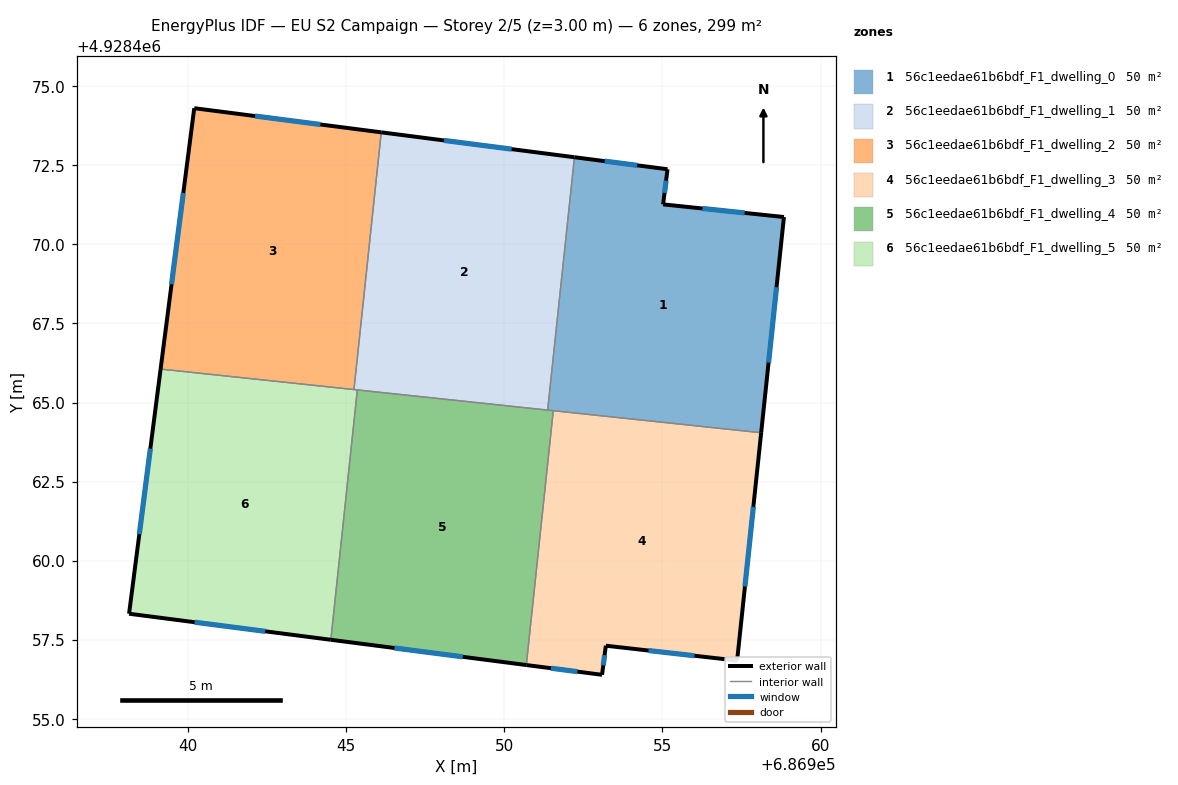
=== STOREY PLAN SPEC (per zone: floor XY polygon, exterior-wall plan segments, windows/doors) ===
zone 1: 56c1eedae61b6bdf_F1_dwelling_0  (49.9 m²)
  floor: (686958.84, 4928470.86) (686958.12, 4928464.04) (686951.38, 4928464.76) (686952.22, 4928472.75) (686955.16, 4928472.37) (686955.02, 4928471.26)
  exterior wall: (686955.02, 4928471.26) – (686955.16, 4928472.37)  [1.1 m]
    window: (686955.07, 4928471.62) – (686955.12, 4928472.01)  [0.4 m²]
  exterior wall: (686958.84, 4928470.86) – (686955.02, 4928471.26)  [3.8 m]
    window: (686957.60, 4928470.99) – (686956.27, 4928471.13)  [1.4 m²]
  exterior wall: (686958.12, 4928464.04) – (686958.84, 4928470.86)  [6.9 m]
    window: (686958.36, 4928466.26) – (686958.61, 4928468.65)  [2.5 m²]
  exterior wall: (686955.16, 4928472.37) – (686952.22, 4928472.75)  [3.0 m]
    window: (686954.21, 4928472.50) – (686953.18, 4928472.63)  [1.1 m²]
  interior walls: 3
zone 2: 56c1eedae61b6bdf_F1_dwelling_1  (49.9 m²)
  floor: (686952.22, 4928472.75) (686951.38, 4928464.76) (686945.25, 4928465.41) (686946.11, 4928473.54)
  exterior wall: (686952.22, 4928472.75) – (686946.11, 4928473.54)  [6.2 m]
    window: (686950.24, 4928473.01) – (686948.10, 4928473.28)  [2.3 m²]
  interior walls: 4
zone 3: 56c1eedae61b6bdf_F1_dwelling_2  (49.9 m²)
  floor: (686946.11, 4928473.54) (686945.25, 4928465.41) (686939.14, 4928466.06) (686940.20, 4928474.30)
  exterior wall: (686940.20, 4928474.30) – (686939.14, 4928466.06)  [8.3 m]
    window: (686939.86, 4928471.62) – (686939.49, 4928468.74)  [3.0 m²]
  exterior wall: (686946.11, 4928473.54) – (686940.20, 4928474.30)  [6.0 m]
    window: (686944.19, 4928473.79) – (686942.13, 4928474.05)  [2.2 m²]
  interior walls: 2
zone 4: 56c1eedae61b6bdf_F1_dwelling_3  (49.9 m²)
  floor: (686958.12, 4928464.04) (686957.36, 4928456.84) (686953.21, 4928457.31) (686953.09, 4928456.39) (686950.70, 4928456.70) (686951.55, 4928464.74)
  exterior wall: (686957.36, 4928456.84) – (686958.12, 4928464.04)  [7.2 m]
    window: (686957.61, 4928459.18) – (686957.88, 4928461.70)  [2.7 m²]
  exterior wall: (686953.21, 4928457.31) – (686957.36, 4928456.84)  [4.2 m]
    window: (686954.56, 4928457.16) – (686956.01, 4928457.00)  [1.5 m²]
  exterior wall: (686953.09, 4928456.39) – (686953.21, 4928457.31)  [0.9 m]
    window: (686953.13, 4928456.69) – (686953.17, 4928457.01)  [0.3 m²]
  exterior wall: (686950.70, 4928456.70) – (686953.09, 4928456.39)  [2.4 m]
    window: (686951.48, 4928456.60) – (686952.32, 4928456.49)  [0.9 m²]
  interior walls: 2
zone 5: 56c1eedae61b6bdf_F1_dwelling_4  (49.9 m²)
  floor: (686951.55, 4928464.74) (686950.70, 4928456.70) (686944.52, 4928457.50) (686945.36, 4928465.40)
  exterior wall: (686944.52, 4928457.50) – (686950.70, 4928456.70)  [6.2 m]
    window: (686946.53, 4928457.24) – (686948.69, 4928456.96)  [2.3 m²]
  interior walls: 4
zone 6: 56c1eedae61b6bdf_F1_dwelling_5  (49.9 m²)
  floor: (686945.36, 4928465.40) (686944.52, 4928457.50) (686938.14, 4928458.32) (686939.14, 4928466.06)
  exterior wall: (686938.14, 4928458.32) – (686944.52, 4928457.50)  [6.4 m]
    window: (686940.22, 4928458.06) – (686942.45, 4928457.77)  [2.4 m²]
  exterior wall: (686939.14, 4928466.06) – (686938.14, 4928458.32)  [7.8 m]
    window: (686938.82, 4928463.54) – (686938.47, 4928460.84)  [2.9 m²]
  interior walls: 3

=== DERIVED (storey summary) ===
Building: EU S2 Campaign
Storey: 2 of 5  (floor level z = 3.00 m)
Storey gross floor area: 299.4 m²
Zones on this storey: 6
  - 56c1eedae61b6bdf_F1_dwelling_0: floor 49.9 m²; exterior wall 14.8 m (44.3 m²); 4 window(s) 5.4 m²; WWR 12.2%
  - 56c1eedae61b6bdf_F1_dwelling_1: floor 49.9 m²; exterior wall 6.2 m (18.5 m²); 1 window(s) 2.3 m²; WWR 12.2%
  - 56c1eedae61b6bdf_F1_dwelling_2: floor 49.9 m²; exterior wall 14.3 m (42.8 m²); 2 window(s) 5.2 m²; WWR 12.2%
  - 56c1eedae61b6bdf_F1_dwelling_3: floor 49.9 m²; exterior wall 14.8 m (44.3 m²); 4 window(s) 5.4 m²; WWR 12.2%
  - 56c1eedae61b6bdf_F1_dwelling_4: floor 49.9 m²; exterior wall 6.2 m (18.7 m²); 1 window(s) 2.3 m²; WWR 12.2%
  - 56c1eedae61b6bdf_F1_dwelling_5: floor 49.9 m²; exterior wall 14.2 m (42.7 m²); 2 window(s) 5.2 m²; WWR 12.2%
Zone adjacency (shared interzone walls):
  - 56c1eedae61b6bdf_F1_dwelling_0 ↔ 56c1eedae61b6bdf_F1_dwelling_1
  - 56c1eedae61b6bdf_F1_dwelling_0 ↔ 56c1eedae61b6bdf_F1_dwelling_3
  - 56c1eedae61b6bdf_F1_dwelling_0 ↔ 56c1eedae61b6bdf_F1_dwelling_4
  - 56c1eedae61b6bdf_F1_dwelling_1 ↔ 56c1eedae61b6bdf_F1_dwelling_2
  - 56c1eedae61b6bdf_F1_dwelling_1 ↔ 56c1eedae61b6bdf_F1_dwelling_4
  - 56c1eedae61b6bdf_F1_dwelling_1 ↔ 56c1eedae61b6bdf_F1_dwelling_5
  - 56c1eedae61b6bdf_F1_dwelling_2 ↔ 56c1eedae61b6bdf_F1_dwelling_5
  - 56c1eedae61b6bdf_F1_dwelling_3 ↔ 56c1eedae61b6bdf_F1_dwelling_4
  - 56c1eedae61b6bdf_F1_dwelling_4 ↔ 56c1eedae61b6bdf_F1_dwelling_5